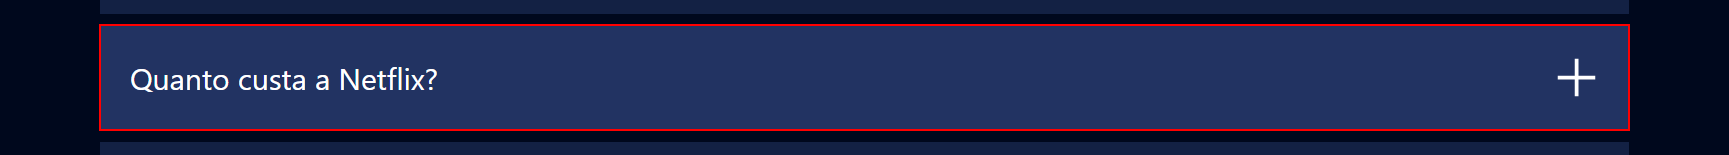
Task: The user is asked to inform three stream services which he'd like to subscribe. Then, the bot returns their prices and which one has the cheapest price in a excel file send by email.
Workflow: StreamA

Step 1 [try]: click on the button

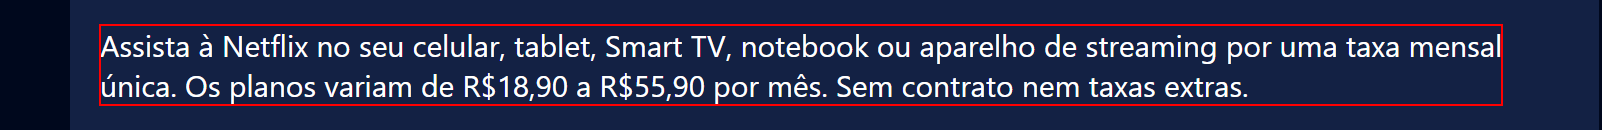
Step 2: get-text from the element
